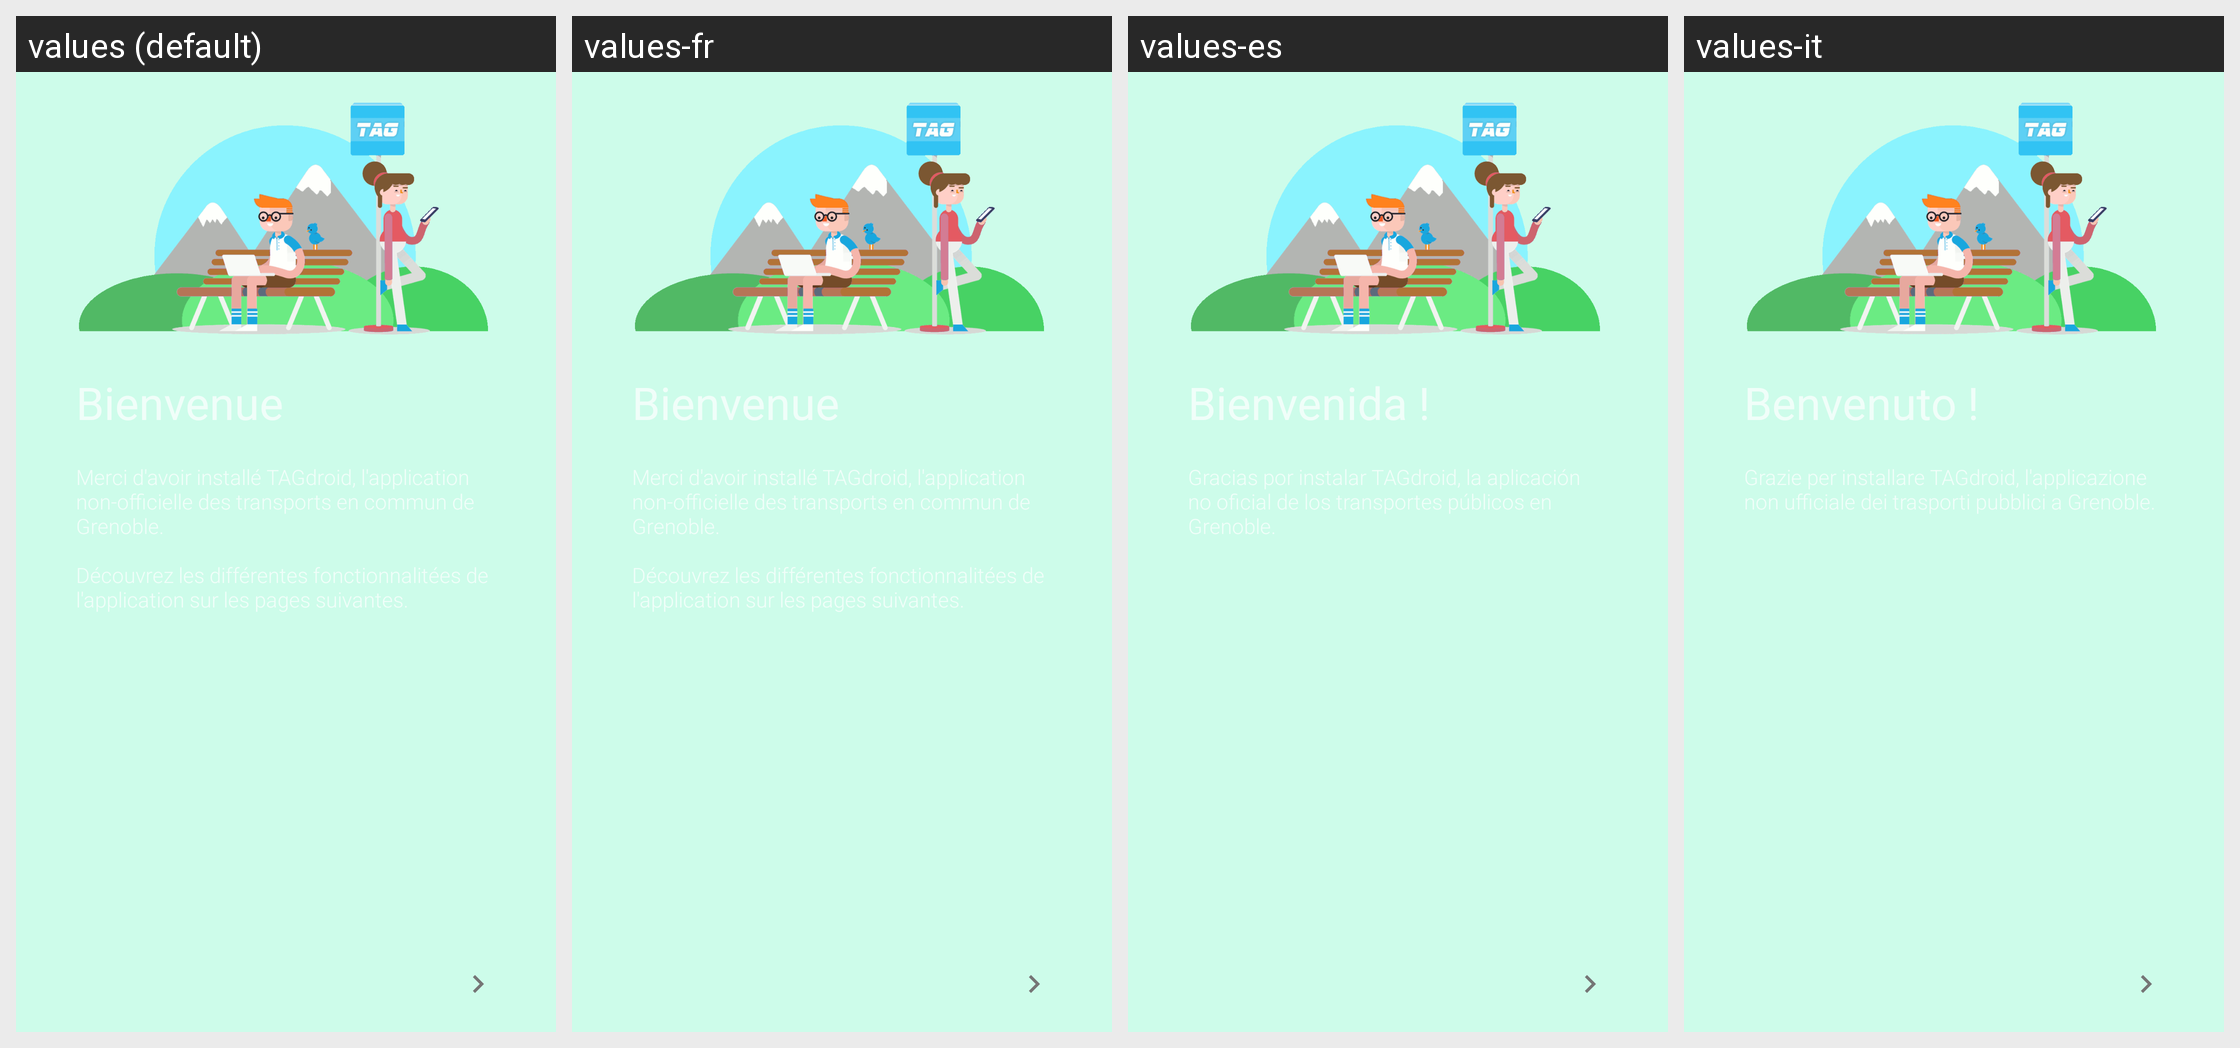

The same Android screen rendered under several of its app's locales, left to right. List the strings drawn on it with the default value and each locale's translation.
Android screen res/layout/fragment_welcome_1.xml rendered under 4 locales, left to right: values (default), values-fr, values-es, values-it. Device: Nexus 5 (rendered at 1080×1920; each locale shown at half size, 540×960, under a caption strip naming it); theme TagDroidTheme.
Other locales in the repository, not shown: values-en.
Strings drawn on this screen, with the default value and each locale's value (text and hints the layout hard-codes, and strings that could not be matched under every locale, appear in the picture but are not listed):

welcome_bienvenue
  values: Bienvenue
  values-fr: Bienvenue
  values-es: Bienvenida !
  values-it: Benvenuto !

welcome_texte1
  values: Merci d'avoir installé TAGdroid, l'application non-officielle des transports en commun de Grenoble.
      
      Découvrez les différentes fonctionnalitées de l'application sur les pages suivantes.
  values-fr: Merci d'avoir installé TAGdroid, l'application non-officielle des transports en commun de Grenoble.
      
      Découvrez les différentes fonctionnalitées de l'application sur les pages suivantes.
  values-es: Gracias por instalar TAGdroid, la aplicación no oficial de los transportes públicos en Grenoble.
  values-it: Grazie per installare TAGdroid, l'applicazione non ufficiale dei trasporti pubblici a Grenoble.
